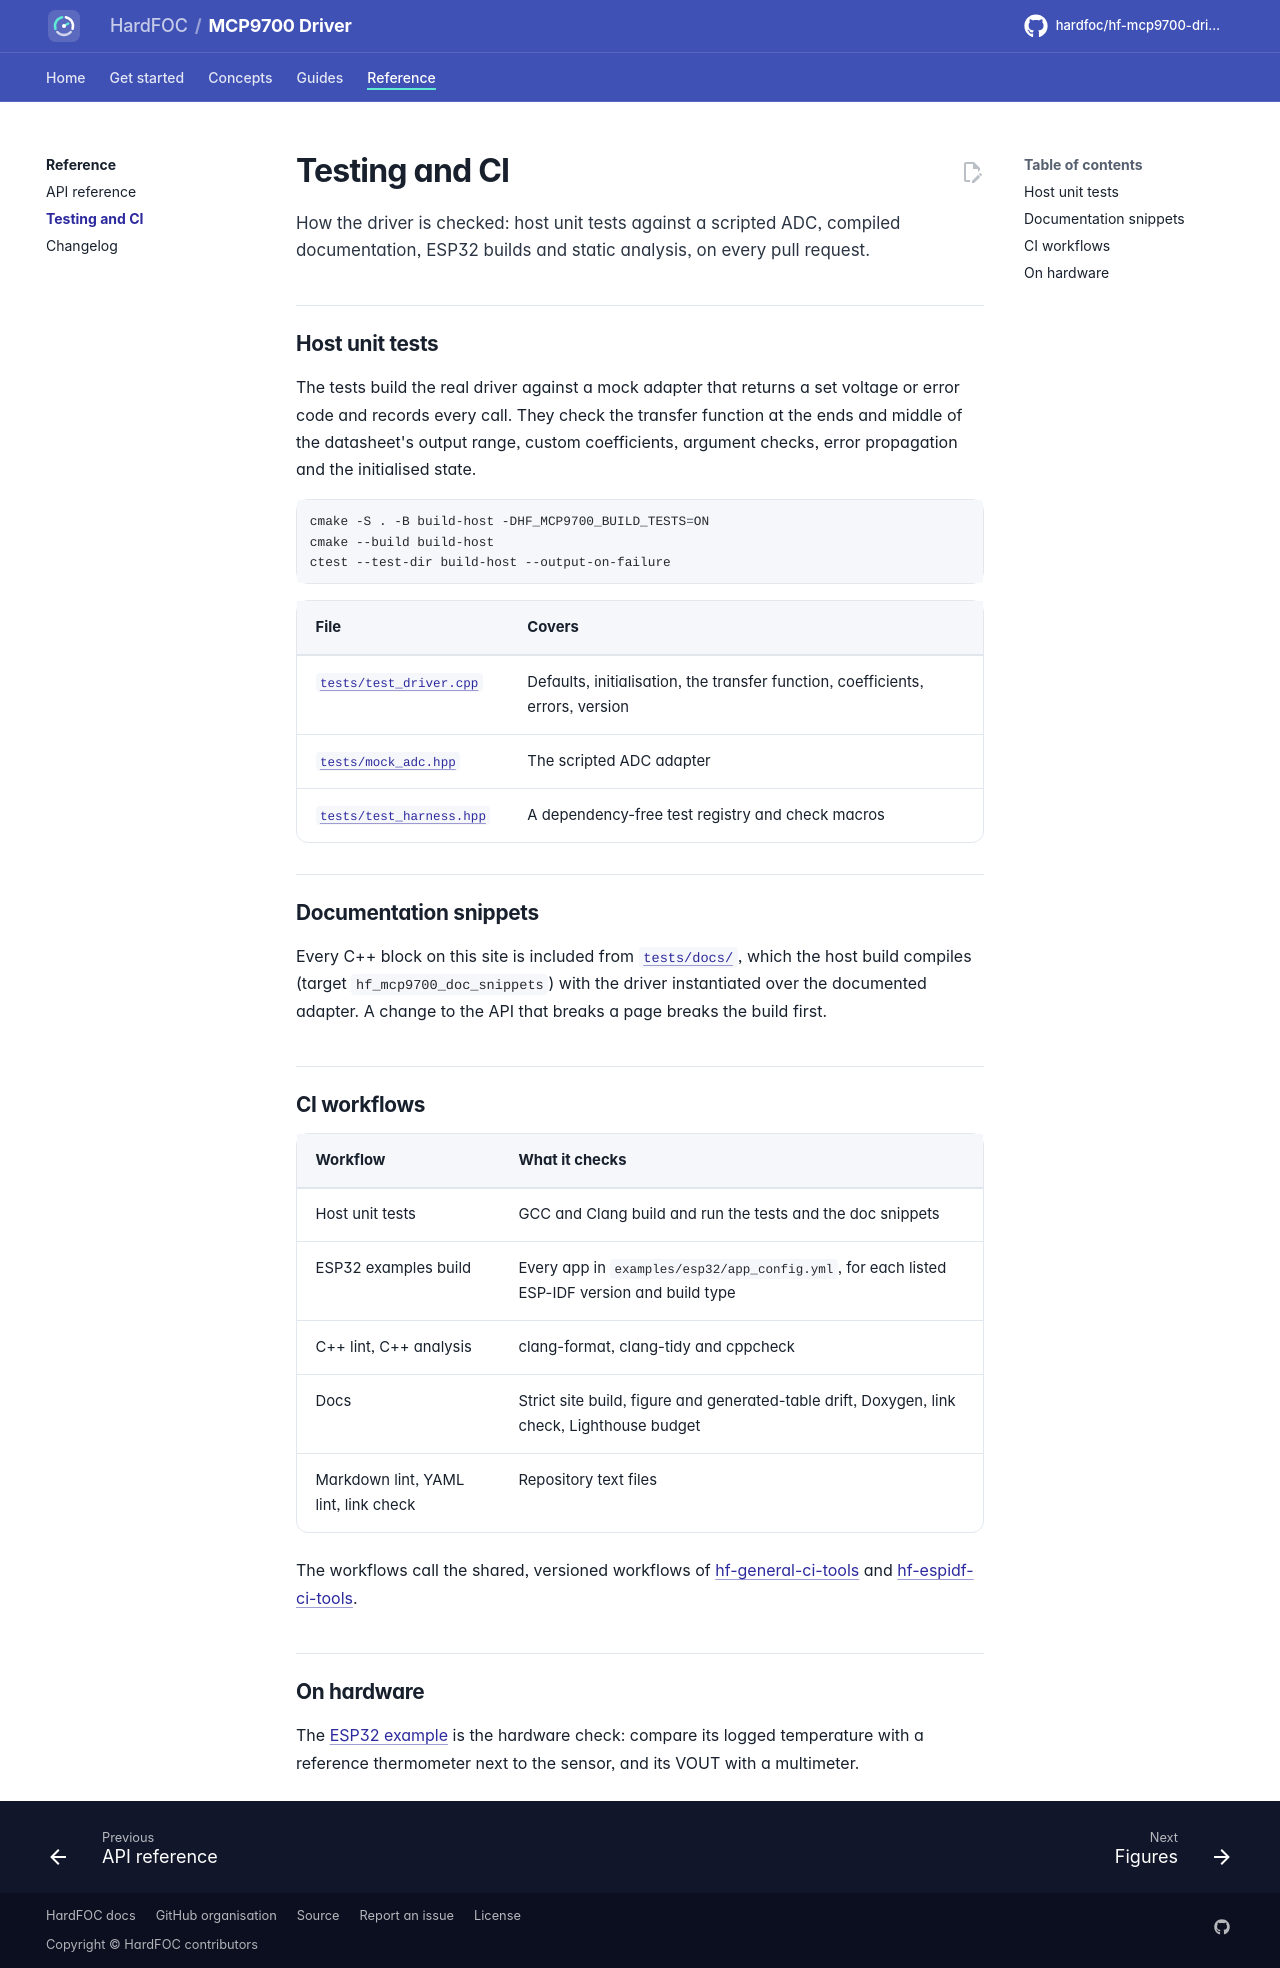

repository: hardfoc/hf-mcp9700-driver · page: dev/testing/index.html · generator: mkdocs

# Testing and CI

How the driver is checked: host unit tests against a scripted ADC, compiled documentation, ESP32 builds and
static analysis, on every pull request.

## Host unit tests

The tests build the real driver against a mock adapter that returns a set voltage or error code and records
every call. They check the transfer function at the ends and middle of the datasheet's output range, custom
coefficients, argument checks, error propagation and the initialised state.

```bash
cmake -S . -B build-host -DHF_MCP9700_BUILD_TESTS=ON
cmake --build build-host
ctest --test-dir build-host --output-on-failure
```

| File | Covers |
| --- | --- |
| [`tests/test_driver.cpp`](../tests/test_driver.cpp) | Defaults, initialisation, the transfer function, coefficients, errors, version |
| [`tests/mock_adc.hpp`](../tests/mock_adc.hpp) | The scripted ADC adapter |
| [`tests/test_harness.hpp`](../tests/test_harness.hpp) | A dependency-free test registry and check macros |

## Documentation snippets

Every C++ block on this site is included from [`tests/docs/`](../tests/docs/my_adc.hpp), which the host build
compiles (target `hf_mcp9700_doc_snippets`) with the driver instantiated over the documented adapter. A change to
the API that breaks a page breaks the build first.

## CI workflows

| Workflow | What it checks |
| --- | --- |
| Host unit tests | GCC and Clang build and run the tests and the doc snippets |
| ESP32 examples build | Every app in `examples/esp32/app_config.yml`, for each listed ESP-IDF version and build type |
| C++ lint, C++ analysis | clang-format, clang-tidy and cppcheck |
| Docs | Strict site build, figure and generated-table drift, Doxygen, link check, Lighthouse budget |
| Markdown lint, YAML lint, link check | Repository text files |

The workflows call the shared, versioned workflows of
[hf-general-ci-tools](https://github.com/hardfoc/hf-general-ci-tools) and
[hf-espidf-ci-tools](https://github.com/hardfoc/hf-espidf-ci-tools).

## On hardware

The [ESP32 example](examples.md) is the hardware check: compare its logged temperature with a reference
thermometer next to the sensor, and its VOUT with a multimeter.
